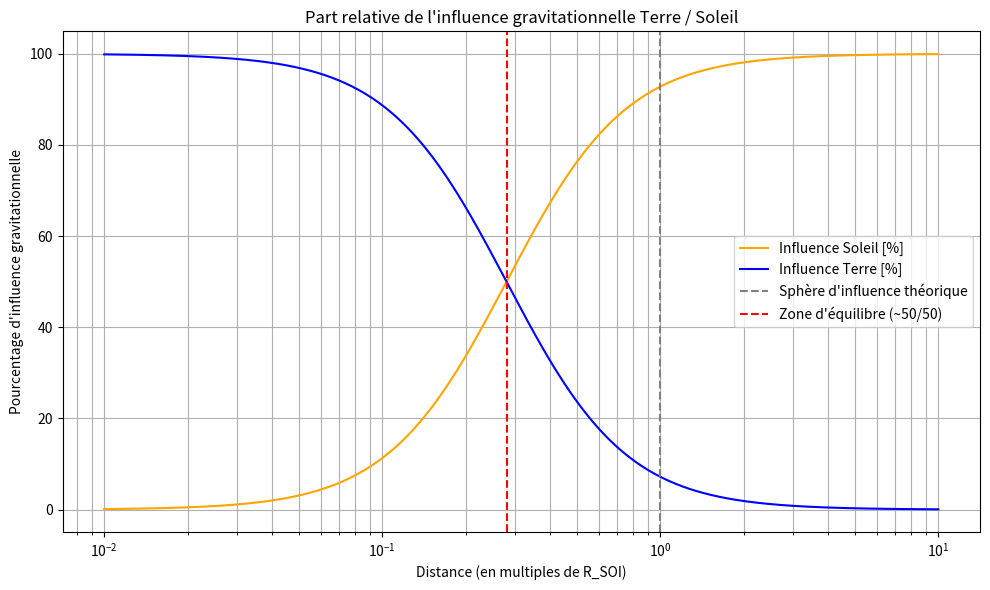

Recreate this plot in Python.
from scipy.constants import G
import numpy as np
import matplotlib.pyplot as plt

# Constantes
G_km3s2 = G / 1e9  # [km^3/s^2]
M_sun = 1.9885e30  # [kg]
M_earth = 5.972e24  # [kg]
D = 1.496e8  # Distance Terre-Soleil [km]

# Rayon de la sphère d'influence (SOI) de la Terre
R_SOI_earth = D * (M_earth / M_sun)**(2/5)

# Distances au centre de la Terre (logarithmique)
r = np.logspace(np.log10(0.01 * R_SOI_earth), np.log10(10 * R_SOI_earth), 500)

# Accélérations gravitationnelles
a_earth = G_km3s2 * M_earth / r**2
a_sun = G_km3s2 * M_sun / (D - r)**2

# Influence en pourcentage
influence_earth_pct = 100 * a_earth / (a_earth + a_sun)
influence_sun_pct = 100 * a_sun / (a_earth + a_sun)

# Trouver le point où les deux influences sont égales (~50%-50%)
idx_equilibrium = np.argmin(np.abs(influence_sun_pct - 50))
r_eq = r[idx_equilibrium]

# --- Affichage graphique ---
plt.figure(figsize=(10,6))
plt.plot(r / R_SOI_earth, influence_sun_pct, label="Influence Soleil [%]", color="orange")
plt.plot(r / R_SOI_earth, influence_earth_pct, label="Influence Terre [%]", color="blue")

# Lignes verticales repères
plt.axvline(x=1, color='gray', linestyle='--', label="Sphère d'influence théorique")
plt.axvline(x=r_eq / R_SOI_earth, color='red', linestyle='--', label="Zone d'équilibre (~50/50)")

# Axes et style
plt.xscale('log')
plt.xlabel("Distance (en multiples de R_SOI)")
plt.ylabel("Pourcentage d'influence gravitationnelle")
plt.title("Part relative de l'influence gravitationnelle Terre / Soleil")
plt.legend()
plt.grid(True, which='both')
plt.tight_layout()
plt.show()

# --- Affichage numérique ---
print(f"Rayon SOI de la Terre ≈ {R_SOI_earth:,.0f} km")
print(f"Point d'équilibre Terre/Soleil ≈ {r_eq:,.0f} km ({r_eq / R_SOI_earth:.2f} × R_SOI)")
